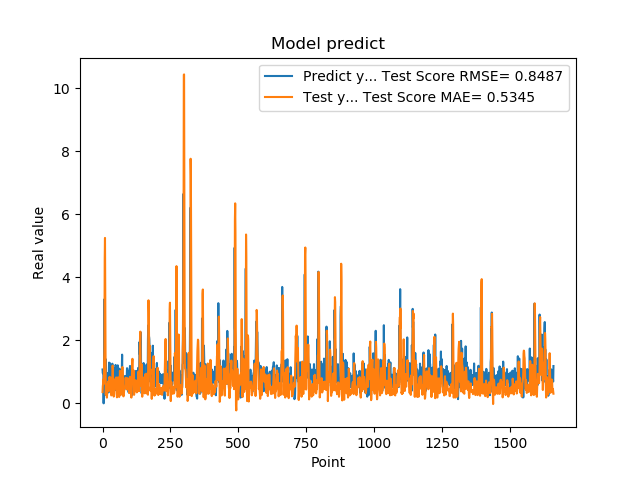

Data behind this chart, as committed beside it:
1.074290990829999792e+00, 3.575929308742621937e-01
9.521890282630000035e-01, 5.487750339304182656e-01
9.879170060160000766e-01, 6.185299176288659995e-01
1.011654973029999960e+00, 7.587964431725772174e-01
0.000000000000000000e+00, 6.153030153997767204e-01
7.643579840659999736e-01, 9.893909281611680262e-01
7.788103222849999119e-01, 1.315565404702695673e+00
3.306220054629999794e+00, 1.753009117402757555e+00
1.055441975589999970e+00, 4.580504872081029077e+00
7.543110251430000801e-01, 5.250035335084136001e+00
7.915459871289999283e-01, 3.042172874835372465e+00
1.409499049189999909e+00, 1.587440536988838691e+00
8.875439763070001042e-01, 2.719073547752322018e-01
6.401469707490000660e-01, 5.810402880516034596e-01
5.082880258560000808e-01, 5.061391141157470797e-01
8.640019893649999450e-01, 3.018011099503645212e-01
5.725920200349999822e-01, 1.812961353474598636e-01
8.469420075419999971e-01, 3.062738100815963205e-01
9.181020259860001032e-01, 4.851609950361535639e-01
7.976629734039999420e-01, 6.232246578174026608e-01
9.608020186419998776e-01, 5.726132456772969892e-01
9.555831551549999192e-01, 6.937666052554771756e-01
3.470349907879999862e-01, 5.056493250539609852e-01
9.546210169789999256e-01, 3.869877446832958867e-01
1.293938040730000072e+00, 4.495402760459226710e-01
5.251880288119999962e-01, 8.165749077345438867e-01
4.773890078070000542e-01, 8.399690129657653159e-01
1.275226235389999907e+00, 7.543164748759626503e-01
8.723750114439999814e-01, 5.861460927520888431e-01
8.355640172959999390e-01, 6.764885988393837257e-01
7.321749925609999377e-01, 8.142187992267319041e-01
7.640249729160000225e-01, 5.636387114846607149e-01
4.072830080990000323e-01, 2.500674703725580539e-01
4.752210080619999610e-01, 2.692291412923924487e-01
8.781340122220000488e-01, 3.630825705238797663e-01
7.414129972460000717e-01, 5.691730399880834401e-01
1.258002042770000051e+00, 7.539985955615085000e-01
1.069700956339999953e+00, 1.197808616188020148e+00
7.274609804150000691e-01, 1.091740127271275007e+00
7.892770171170000459e-01, 6.474899294903578850e-01
6.237750053410000550e-01, 3.986579767523696360e-01
6.914690136910000007e-01, 2.137499941206698895e-01
8.557710051540000640e-01, 2.362557037762056111e-01
7.093830108640000187e-01, 4.165681985945490773e-01
1.014547944070000041e+00, 4.366556792477642723e-01
1.115731000900000103e+00, 6.285213492647292455e-01
4.182830154900000208e-01, 7.655540567898636573e-01
1.002280950550000105e+00, 5.320307206110798104e-01
1.218860983849999968e+00, 5.924495975751788990e-01
1.143296003339999922e+00, 6.465535033867051418e-01
6.528189778330000248e-01, 8.216758841642390898e-01
6.746559739110000731e-01, 7.647233903513654951e-01
6.009536385540000802e-01, 2.948490719021559237e-01
6.694570183749999348e-01, 1.906959924350570268e-01
6.538079977039999990e-01, 2.739982825468258443e-01
7.814120054240000224e-01, 4.181709887080498622e-01
1.206303954120000022e+00, 4.714264192514922014e-01
8.469259738919999725e-01, 8.248226160799807527e-01
8.286409974099999687e-01, 7.177245302549799533e-01
6.482390165329999787e-01, 6.186979240632758392e-01
5.623700022700000023e-01, 3.614539005915307635e-01
... 1,599 more rows
